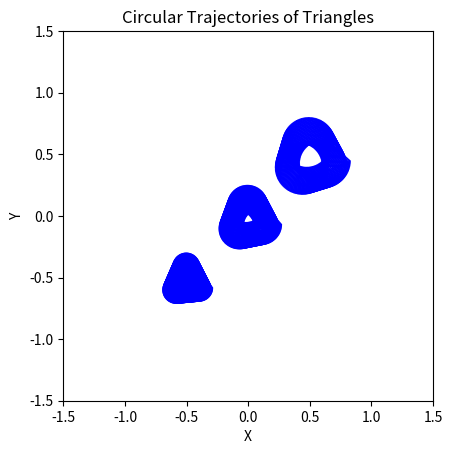

Source code (Python):
import numpy as np
import matplotlib.pyplot as plt
import os

# Define the parameters for the triangles
num_triangles = 3

# Define the line coordinates
line_start = np.array([-1, -1])
line_end = np.array([1, 1])

# Define the circular trajectory parameters for each triangle
translation_speeds = [0.1, 0.15, 0.2]  # Translation speeds for each triangle
rotation_speeds = [0.02, 0.04, 0.06]  # Rotation speeds for each triangle
trajectory_sizes = [0.4, 0.4, 0.4]  # Sizes of the trajectories for each triangle
triangle_sizes = [0.5, 0.5, 0.5]  # Sizes of the triangles for each triangle
num_time_steps = 120  # Number of time steps for the circular trajectory

# Initialize the list to store the trajectories of the triangles
triangle_trajectories = []

for i in range(num_triangles):
    # Calculate the initial position of the triangle
    initial_position = line_start + (line_end - line_start) * (i + 1) / (num_triangles + 1)

    # Generate the circular trajectory for the current triangle
    theta = np.linspace(0, 2 * np.pi, num_time_steps)
    x_displacement = np.cos(theta) * translation_speeds[i]
    y_displacement = np.sin(theta) * translation_speeds[i]
    rotation_angles = theta * rotation_speeds[i]

    # Initialize the list to store the vertices of the triangle at each time step
    triangle_trajectory = []

    for j in range(num_time_steps):
        # Calculate the current position of the triangle
        current_position = initial_position + np.array([x_displacement[j], y_displacement[j]])

        # Calculate the size of the trajectory for the current triangle
        trajectory_size = trajectory_sizes[i]

        # Calculate the vertices of the triangle
        triangle_size = trajectory_size * triangle_sizes[i]  # Adjust the size of the triangle
        vertices = np.array([
            [current_position[0] - triangle_size / 2, current_position[1] - triangle_size / 2],
            [current_position[0] + triangle_size / 2, current_position[1] - triangle_size / 2],
            [current_position[0], current_position[1] + triangle_size / 2]
        ])

        # Apply rotation transformation
        rotation_matrix = np.array([
            [np.cos(rotation_angles[j]), -np.sin(rotation_angles[j])],
            [np.sin(rotation_angles[j]), np.cos(rotation_angles[j])]
        ])
        transformed_vertices = np.dot(vertices - current_position, rotation_matrix.T) + current_position

        # Append the vertices to the triangle trajectory
        triangle_trajectory.append(transformed_vertices)

    # Append the triangle trajectory to the list of trajectories
    triangle_trajectories.append(triangle_trajectory)

# Convert the triangle trajectories to the desired format (120, 3, 2)
triangle_trajectories = np.array(triangle_trajectories)

# Plot the trajectories of the triangles
fig, ax = plt.subplots()
ax.set_aspect('equal')
ax.set_xlim(-1.5, 1.5)
ax.set_ylim(-1.5, 1.5)
ax.set_xlabel('X')
ax.set_ylabel('Y')
ax.set_title('Circular Trajectories of Triangles')

for triangle_trajectory in triangle_trajectories:
    for vertices in triangle_trajectory:
        polygon = plt.Polygon(vertices, edgecolor='blue', fill=None)
        ax.add_patch(polygon)

plt.show()

save_dir = 'out/trajectory/'
save_file = 'ts1'
os.makedirs(save_dir, exist_ok=True)
save_path = os.path.join(save_dir, save_file)
np.save(save_path, triangle_trajectories)

print(triangle_trajectories.shape)
